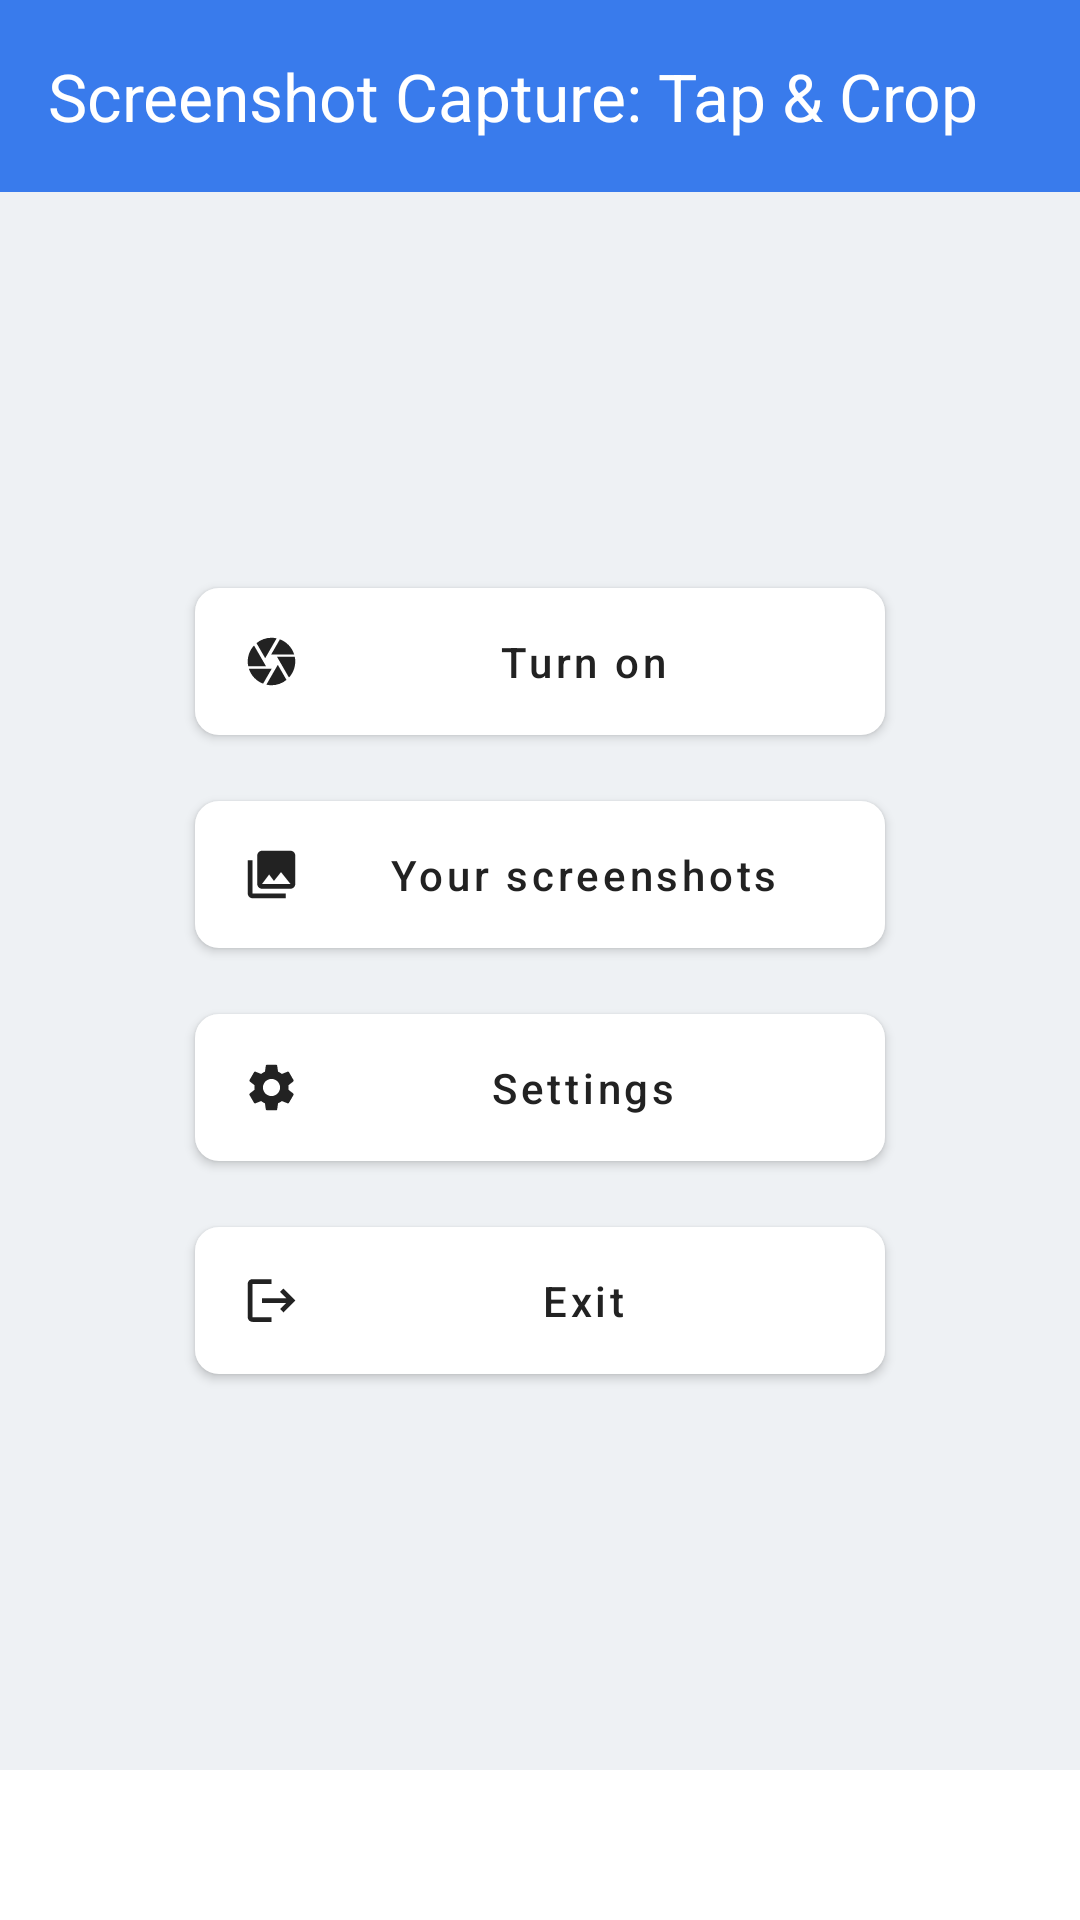

This screen was rendered from an Android layout file. Write that file and the resources it references.
<!-- AndroidManifest.xml: application theme Theme.Screenshot -->
<!-- res/layout/activity_main.xml -->
<?xml version="1.0" encoding="utf-8"?>
<LinearLayout
    android:id="@+id/main"
    xmlns:android="http://schemas.android.com/apk/res/android"
    xmlns:app="http://schemas.android.com/apk/res-auto"
    xmlns:aapt="http://schemas.android.com/aapt"
    android:orientation="vertical"
    android:background="@color/grayColor"
    android:layout_width="match_parent"
    android:layout_height="match_parent">
    <androidx.appcompat.widget.Toolbar
        android:id="@+id/toolbar"
        android:background="@color/primaryColor"
        android:theme="@style/ThemeOverlay.AppCompat.Dark.ActionBar"
        android:layout_width="match_parent"
        android:layout_height="wrap_content"
        app:popupTheme="@style/ThemeOverlay.AppCompat.Light"
        app:title="@string/app_name"
        app:titleTextColor="@color/white"/>
    <LinearLayout
        android:id="@+id/contentArea"
        android:gravity="center_horizontal"
        android:orientation="vertical"
        android:layout_width="match_parent"
        android:layout_height="0dp"
        android:layout_weight="1">
        <LinearLayout
            android:gravity="center"
            android:layout_gravity="center"
            android:orientation="vertical"
            android:layout_width="match_parent"
            android:layout_height="0dp"
            android:layout_weight="1">
            <com.google.android.material.button.MaterialButton
                android:theme="@style/Theme.MaterialComponents"
                android:textSize="14sp"
                android:textColor="@color/darkColor"
                android:id="@+id/launch"
                android:paddingTop="15dp"
                android:paddingBottom="15dp"
                android:layout_width="230dp"
                android:layout_height="wrap_content"
                android:layout_marginTop="20dp"
                android:layout_marginBottom="10dp"
                android:text="@string/launch"
                android:textAllCaps="false"
                app:backgroundTint="@color/white"
                app:cornerRadius="8dp"
                app:icon="@drawable/baseline_camera_24"
                app:iconPadding="10dp"
                app:iconSize="19dp"
                app:iconTint="@color/darkColor"
                app:strokeColor="@color/black"/>
            <com.google.android.material.button.MaterialButton
                android:theme="@style/Theme.MaterialComponents"
                android:textSize="14sp"
                android:textColor="@color/darkColor"
                android:id="@+id/browse"
                android:paddingTop="15dp"
                android:paddingBottom="15dp"
                android:layout_width="230dp"
                android:layout_height="wrap_content"
                android:layout_marginBottom="10dp"
                android:text="@string/browse"
                android:textAllCaps="false"
                app:backgroundTint="@color/white"
                app:cornerRadius="8dp"
                app:icon="@drawable/baseline_photo_library_24"
                app:iconPadding="10dp"
                app:iconSize="19dp"
                app:iconTint="@color/darkColor"
                app:strokeColor="@color/black"/>
            <com.google.android.material.button.MaterialButton
                android:theme="@style/Theme.MaterialComponents"
                android:textSize="14sp"
                android:textColor="@color/darkColor"
                android:id="@+id/settings"
                android:paddingTop="15dp"
                android:paddingBottom="15dp"
                android:layout_width="230dp"
                android:layout_height="wrap_content"
                android:layout_marginBottom="10dp"
                android:text="@string/settings"
                android:textAllCaps="false"
                app:backgroundTint="@color/white"
                app:cornerRadius="8dp"
                app:icon="@drawable/baseline_settings_24"
                app:iconPadding="10dp"
                app:iconSize="19dp"
                app:iconTint="@color/darkColor"
                app:strokeColor="@color/black"/>
            <com.google.android.material.button.MaterialButton
                android:theme="@style/Theme.MaterialComponents"
                android:textSize="14sp"
                android:textColor="@color/darkColor"
                android:id="@+id/exit"
                android:paddingTop="15dp"
                android:paddingBottom="15dp"
                android:layout_width="230dp"
                android:layout_height="wrap_content"
                android:layout_marginBottom="20dp"
                android:text="@string/exit"
                android:onClick="exit"
                android:textAllCaps="false"
                app:backgroundTint="@color/white"
                app:cornerRadius="8dp"
                app:icon="@drawable/baseline_logout_24"
                app:iconPadding="10dp"
                app:iconSize="19dp"
                app:iconTint="@color/darkColor"
                app:strokeColor="@color/black"/>
        </LinearLayout>

    </LinearLayout>

    <FrameLayout
        android:id="@+id/ad_view_container"
        android:layout_width="match_parent"
        android:layout_height="wrap_content"
        android:background="@color/white"
        android:minHeight="50dp" />
</LinearLayout>
<!-- resources referenced by this layout -->
<resources>
  <color name="black">#FF000000</color>
  <color name="darkColor">#222</color>
  <color name="grayColor">#eef1f4</color>
  <color name="primaryColor">#397bec</color>
  <color name="white">#FFFFFFFF</color>
  <!-- drawable baseline_camera_24 (drawable) -->
  <?xml version="1.0" encoding="utf-8"?>
  <vector xmlns:android="http://schemas.android.com/apk/res/android"
      android:tint="#000000"
      android:height="24dp"
      android:width="24dp"
      android:viewportWidth="24"
      android:viewportHeight="24">
      <path
          android:fillColor="@android:color/white"
          android:pathData="M9.4,10.5l4.77,-8.26C13.47,2.09 12.75,2 12,2c-2.4,0 -4.6,0.85 -6.32,2.25l3.66,6.35 0.06,-0.1zM21.54,9c-0.92,-2.92 -3.15,-5.26 -6,-6.34L11.88,9h9.66zM21.8,10h-7.49l0.29,0.5 4.76,8.25C21,16.97 22,14.61 22,12c0,-0.69 -0.07,-1.35 -0.2,-2zM8.54,12l-3.9,-6.75C3.01,7.03 2,9.39 2,12c0,0.69 0.07,1.35 0.2,2h7.49l-1.15,-2zM2.46,15c0.92,2.92 3.15,5.26 6,6.34L12.12,15L2.46,15zM13.73,15l-3.9,6.76c0.7,0.15 1.42,0.24 2.17,0.24 2.4,0 4.6,-0.85 6.32,-2.25l-3.66,-6.35 -0.93,1.6z"/>
  </vector>
  <!-- drawable baseline_logout_24 (drawable) -->
  <?xml version="1.0" encoding="utf-8"?>
  <vector xmlns:android="http://schemas.android.com/apk/res/android"
      android:tint="#000000"
      android:height="24dp"
      android:width="24dp"
      android:autoMirrored="true"
      android:viewportWidth="24"
      android:viewportHeight="24">
      <path
          android:fillColor="@android:color/white"
          android:pathData="M17,7l-1.41,1.41L18.17,11H8v2h10.17l-2.58,2.58L17,17l5,-5zM4,5h8V3H4c-1.1,0 -2,0.9 -2,2v14c0,1.1 0.9,2 2,2h8v-2H4V5z"/>
  </vector>
  <!-- drawable baseline_photo_library_24 (drawable) -->
  <?xml version="1.0" encoding="utf-8"?>
  <vector xmlns:android="http://schemas.android.com/apk/res/android"
      android:tint="#000000"
      android:height="24dp"
      android:width="24dp"
      android:viewportWidth="24"
      android:viewportHeight="24">
      <path
          android:fillColor="@android:color/white"
          android:pathData="M22,16L22,4c0,-1.1 -0.9,-2 -2,-2L8,2c-1.1,0 -2,0.9 -2,2v12c0,1.1 0.9,2 2,2h12c1.1,0 2,-0.9 2,-2zM11,12l2.03,2.71L16,11l4,5L8,16l3,-4zM2,6v14c0,1.1 0.9,2 2,2h14v-2L4,20L4,6L2,6z"/>
  </vector>
  <string name="app_name">Screenshot Capture: Tap &amp; Crop</string>
  <string name="browse">Your screenshots</string>
  <string name="exit">Exit</string>
  <string name="launch">Turn on</string>
  <string name="settings">Settings</string>
  <style name="Theme.Screenshot" parent="Base.Theme.Screenshot" />
  <style name="Base.Theme.Screenshot" parent="Theme.Material3.DayNight.NoActionBar">
          <item name="android:statusBarColor">@color/primaryColorDark</item>
          <item name="android:windowLightStatusBar">false</item>
      </style>
  <color name="primaryColorDark">#2D63BD</color>
</resources>
